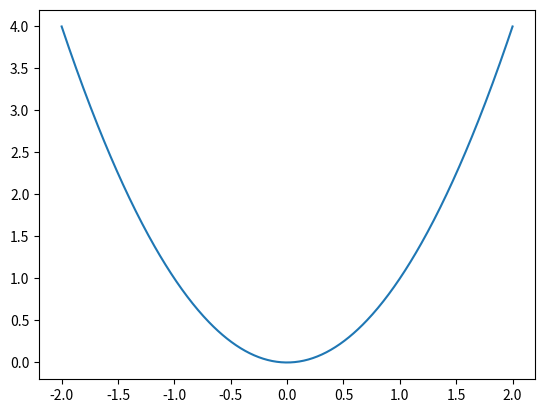

Python code for this plot:
import matplotlib.pyplot as plt
import numpy as np

# linspace(start, stop, num=50, endpoint=True, retstep=False)
# Return evenly spaced numbers over a specified interval.
x = np.linspace(-2, 2, 500)
y = x**2

plt.plot(x, y)
plt.show()